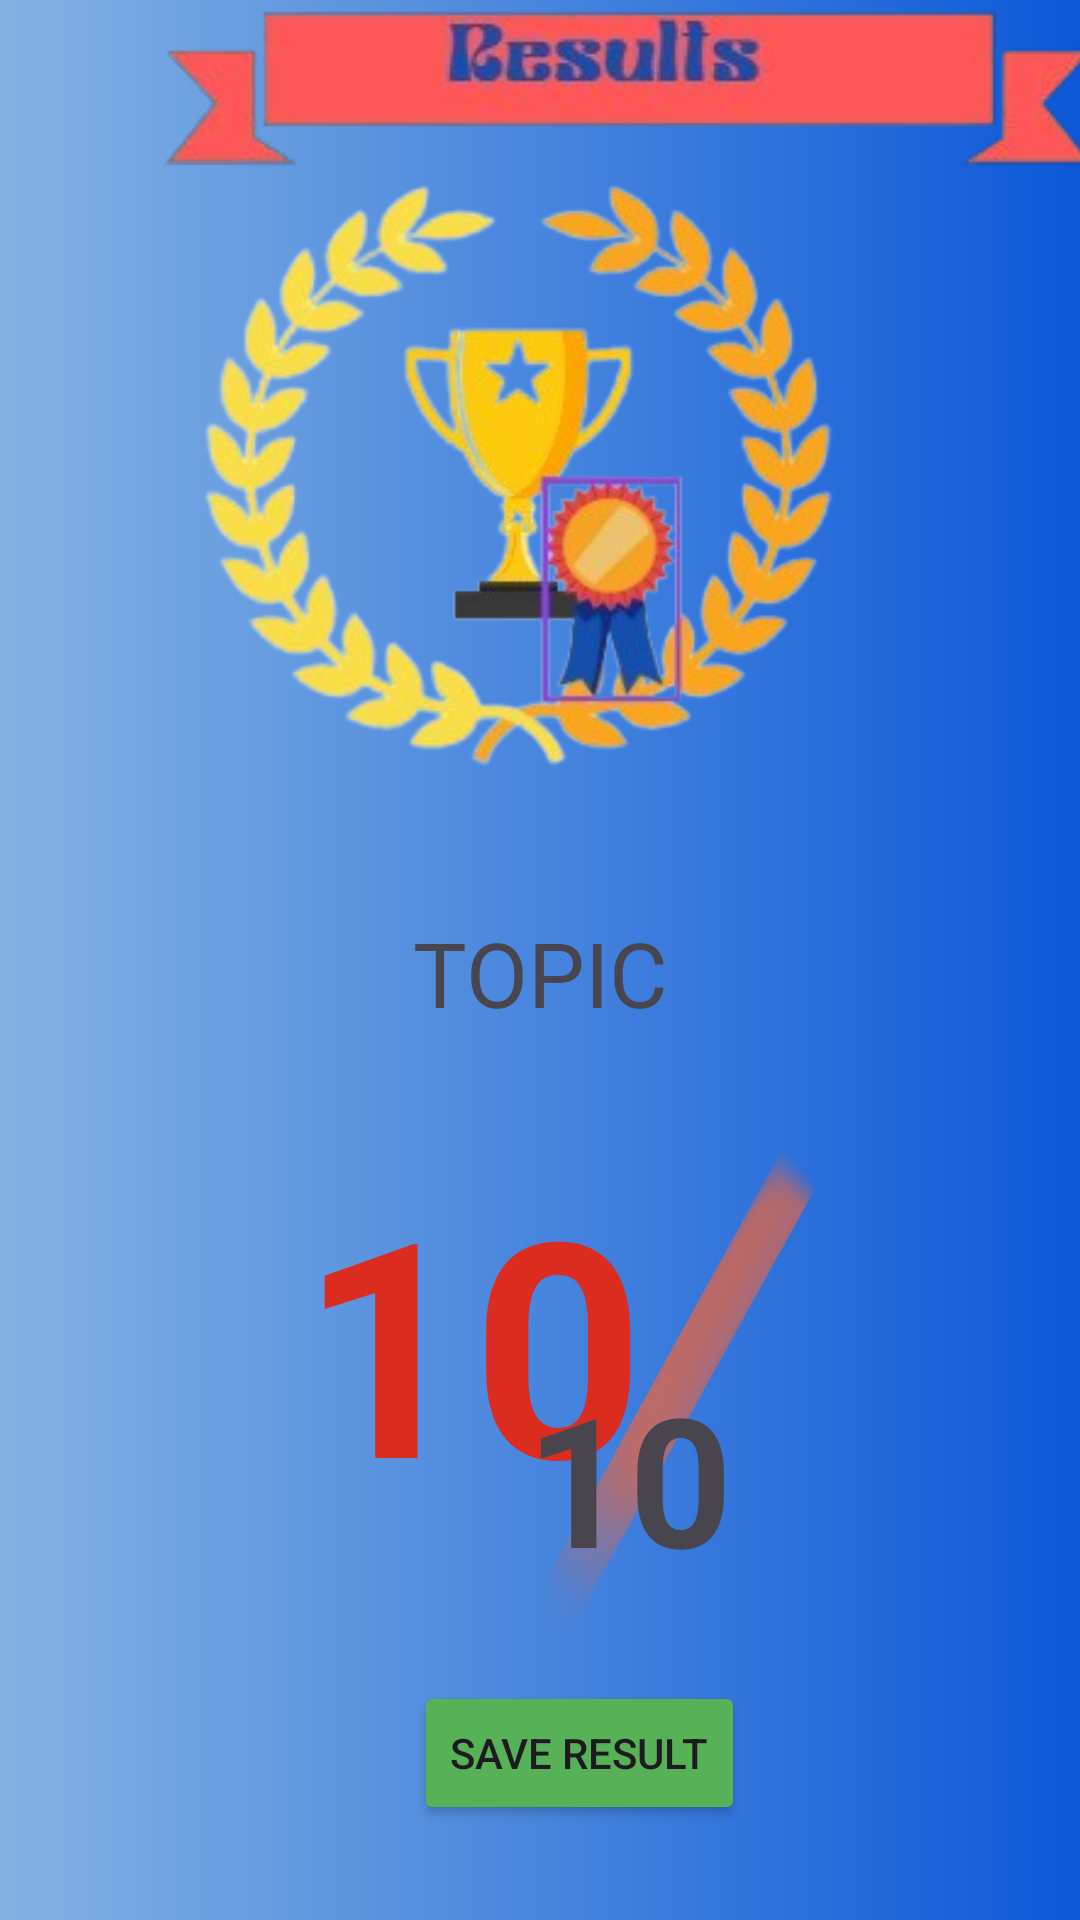

Write the Android layout XML for this screen, with the resource values it uses.
<!-- AndroidManifest.xml: application theme Theme.EduNotesBNV -->
<!-- res/layout/fragment_quiz_result.xml -->
<?xml version="1.0" encoding="utf-8"?>
<FrameLayout xmlns:android="http://schemas.android.com/apk/res/android"
    xmlns:app="http://schemas.android.com/apk/res-auto"
    xmlns:tools="http://schemas.android.com/tools"
    android:layout_width="match_parent"
    android:layout_height="match_parent"
    tools:context=".fragments.QuizResultFragment"
    android:background="@drawable/gradient">

    <androidx.constraintlayout.widget.ConstraintLayout
        android:layout_width="match_parent"
        android:layout_height="match_parent">

        <ImageView
            android:layout_width="wrap_content"
            android:layout_height="wrap_content"
            android:layout_marginStart="50dp"
            android:src="@drawable/result"
            app:layout_constraintStart_toStartOf="parent"
            app:layout_constraintTop_toTopOf="parent">

        </ImageView>

        <ImageView
            android:id="@+id/imageView2"
            android:layout_width="300dp"
            android:layout_height="300dp"
            android:layout_marginTop="4dp"
            android:src="@drawable/trophy"
            app:layout_constraintEnd_toEndOf="parent"
            app:layout_constraintHorizontal_bias="0.576"
            app:layout_constraintStart_toStartOf="parent"
            app:layout_constraintTop_toTopOf="parent">
        </ImageView>

        <TextView
            android:id="@+id/tvTopic"
            android:layout_width="match_parent"
            android:layout_height="wrap_content"
            android:text="TOPIC"
            android:textAlignment="center"
            android:textSize="30dp"
            app:layout_constraintEnd_toEndOf="parent"
            app:layout_constraintHorizontal_bias="0.0"
            app:layout_constraintStart_toStartOf="parent"
            app:layout_constraintTop_toBottomOf="@+id/imageView2" />

        <TextView
            android:id="@+id/tvResult"
            android:layout_width="wrap_content"
            android:layout_height="wrap_content"
            android:layout_marginStart="100dp"
            android:layout_marginTop="36dp"
            android:text="10"
            android:textColor="@color/red"
            android:textSize="100sp"
            android:textStyle="bold"
            app:layout_constraintStart_toStartOf="parent"
            app:layout_constraintTop_toBottomOf="@+id/tvTopic" />

        <ImageView
            android:id="@+id/imageView3"
            android:layout_width="200dp"
            android:layout_height="200dp"
            android:layout_marginStart="124dp"
            android:layout_marginTop="16dp"
            android:src="@drawable/redslash"
            app:layout_constraintStart_toStartOf="parent"
            app:layout_constraintTop_toBottomOf="@+id/tvTopic">
        </ImageView>

        <TextView
            android:id="@+id/tvLength"
            android:layout_width="wrap_content"
            android:layout_height="wrap_content"
            android:layout_marginTop="108dp"
            android:layout_marginEnd="116dp"
            android:text="10"
            android:textSize="60sp"
            android:textStyle="bold"
            app:layout_constraintEnd_toEndOf="parent"
            app:layout_constraintTop_toBottomOf="@+id/tvTopic" />

        <Button
            android:id="@+id/btnSaveResult"
            android:layout_width="wrap_content"
            android:layout_height="wrap_content"
            android:layout_marginStart="157dp"
            android:layout_marginEnd="131dp"
            android:text="Save Result"
            app:layout_constraintEnd_toEndOf="parent"
            app:layout_constraintStart_toStartOf="parent"
            app:layout_constraintTop_toBottomOf="@+id/imageView3"
            android:backgroundTint="@color/green">

        </Button>
    </androidx.constraintlayout.widget.ConstraintLayout>


</FrameLayout>
<!-- resources referenced by this layout -->
<resources>
  <color name="green">#57b157</color>
  <color name="red">#DC2C1F</color>
  <!-- drawable gradient (drawable) -->
  <?xml version="1.0" encoding="utf-8"?>
  <shape xmlns:android="http://schemas.android.com/apk/res/android">
      <gradient
          android:type="linear"
          android:angle="0"
          android:startColor="#84B2E3"
          android:endColor="#0C58D8" />
  </shape>
  <!-- drawable redslash: png bitmap (drawable, 185465 bytes) -->
  <!-- drawable result: png bitmap (drawable, 17987 bytes) -->
  <!-- drawable trophy: png bitmap (drawable, 92339 bytes) -->
  <style name="Theme.EduNotesBNV" parent="Base.Theme.EduNotesBNV" />
  <style name="Base.Theme.EduNotesBNV" parent="Theme.Material3.DayNight.NoActionBar">
          
          
      </style>
</resources>
